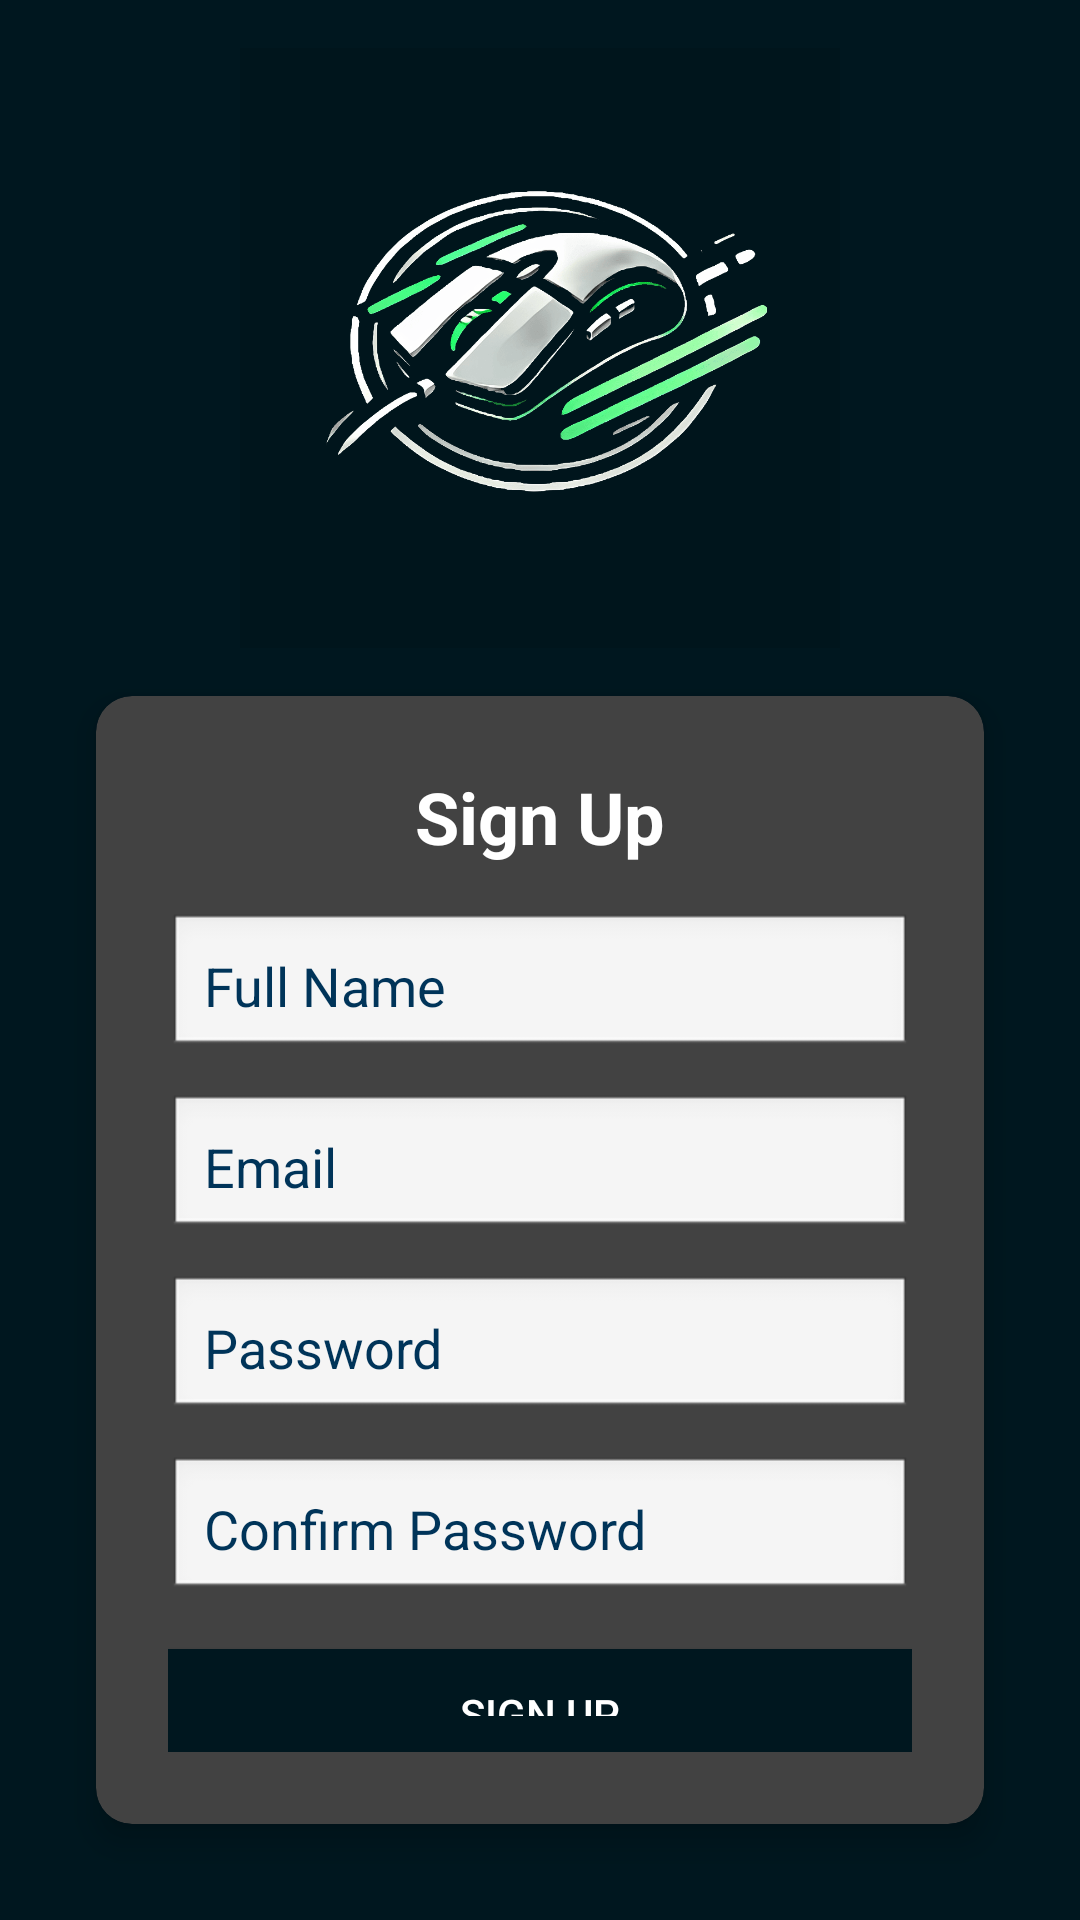

Here is an Android app screen rendered from its layout file. Give the layout XML and the strings, colors and styles it references.
<!-- AndroidManifest.xml: application theme AppTheme -->
<!-- res/layout/activity_signup.xml -->
<?xml version="1.0" encoding="utf-8"?>
<LinearLayout xmlns:android="http://schemas.android.com/apk/res/android"
    xmlns:app="http://schemas.android.com/apk/res-auto"
    android:layout_width="match_parent"
    android:layout_height="match_parent"
    android:gravity="center"
    android:orientation="vertical"
    android:padding="16dp"
    android:background="@color/background"
    android:theme="@style/Theme.AppCompat">


    <ImageView
        android:id="@+id/imgLogo"
        android:layout_width="200dp"
        android:layout_height="200dp"
        android:layout_gravity="center"
        android:scaleType="fitCenter"
        android:src="@drawable/logo" />


    <androidx.cardview.widget.CardView
        android:layout_width="match_parent"
        android:layout_height="wrap_content"
        android:layout_marginTop="16dp"
        android:layout_margin="16dp"
        app:cardCornerRadius="12dp"
        app:cardElevation="6dp"
        android:background="@color/surface">

        <LinearLayout
            android:layout_width="match_parent"
            android:layout_height="wrap_content"
            android:orientation="vertical"
            android:padding="24dp">

            <TextView
                android:id="@+id/tvTitle"
                android:layout_width="wrap_content"
                android:layout_height="wrap_content"
                android:text="Sign Up"
                android:textSize="24sp"
                android:textStyle="bold"
                android:textColor="@color/textPrimary"
                android:layout_gravity="center"
                android:layout_marginBottom="16dp"/>

            <EditText
                android:id="@+id/nameEditText"
                android:layout_width="match_parent"
                android:layout_height="wrap_content"
                android:hint="Full Name"
                android:inputType="textPersonName"
                android:textColorHint="@color/primary"
                android:textColor="@color/primary"
                android:padding="12dp"
                android:background="@android:drawable/edit_text"
                android:layout_marginBottom="12dp"/>

            <EditText
                android:id="@+id/emailEditText"
                android:layout_width="match_parent"
                android:layout_height="wrap_content"
                android:hint="Email"
                android:inputType="textEmailAddress"
                android:textColorHint="@color/primary"
                android:textColor="@color/primary"
                android:padding="12dp"
                android:background="@android:drawable/edit_text"
                android:layout_marginBottom="12dp"/>

            <EditText
                android:id="@+id/passwordEditText"
                android:layout_width="match_parent"
                android:layout_height="wrap_content"
                android:hint="Password"
                android:inputType="textPassword"
                android:textColorHint="@color/primary"
                android:textColor="@color/primary"
                android:padding="12dp"
                android:background="@android:drawable/edit_text"
                android:layout_marginBottom="12dp"/>

            <EditText
                android:id="@+id/confirmPasswordEditText"
                android:layout_width="match_parent"
                android:layout_height="wrap_content"
                android:hint="Confirm Password"
                android:inputType="textPassword"
                android:textColorHint="@color/primary"
                android:textColor="@color/primary"
                android:padding="12dp"
                android:background="@android:drawable/edit_text"
                android:layout_marginBottom="16dp"/>

            <Button
                android:id="@+id/btnSignUp"
                android:layout_width="match_parent"
                android:layout_height="wrap_content"
                android:text="Sign UP"
                android:background="@color/primaryVariant"
                android:textColor="@color/onPrimary"
                android:padding="12dp"/>



        </LinearLayout>
    </androidx.cardview.widget.CardView>

</LinearLayout>
<!-- resources referenced by this layout -->
<resources>
  <color name="background">#00171F</color>
  <color name="onPrimary">#FFFFFF</color>
  <color name="primary">#003459</color>
  <color name="primaryVariant">#00171F</color>
  <color name="surface">#003459</color>
  <color name="textPrimary">#FFFFFF</color>
  <!-- drawable logo: png bitmap (drawable, 167671 bytes) -->
  <style name="AppTheme" parent="Theme.Material3.DayNight.NoActionBar">
  
  
          
          <item name="colorPrimary">@color/primary</item>
          <item name="colorPrimaryVariant">@color/primaryVariant</item>
          <item name="colorOnPrimary">@color/onPrimary</item>
  
          
          <item name="colorSecondary">@color/secondary</item>
          <item name="colorSecondaryVariant">@color/secondaryVariant</item>
          <item name="colorOnSecondary">@color/onSecondary</item>
  
          
  
          <item name="colorTertiary">@color/tertiary</item>
          <item name="colorOnTertiary">@color/onTertiary</item>
  
          
          <item name="android:colorBackground">@color/background</item>
          <item name="colorSurface">@color/surface</item>
          <item name="colorOnSurface">@color/onSurface</item>
  
          
          <item name="android:statusBarColor">@color/primaryVariant</item>
  
          
          <item name="android:textColorPrimary">@color/textPrimary</item>
          <item name="android:textColorSecondary">@color/textSecondary</item>
  
          
          <item name="colorError">@color/error</item>
          <item name="colorOnError">@color/onError</item>
  
          
          <item name="windowActionBar">false</item>
          <item name="windowNoTitle">true</item>
  
      </style>
  <color name="secondary">#35CE8D</color>
  <color name="secondaryVariant">#2AA876</color>
  <color name="onSecondary">#000000</color>
  <color name="tertiary">#B9A1CC</color>
  <color name="onTertiary">#000000</color>
  <color name="onSurface">#FFFFFF</color>
  <color name="textSecondary">#A3DBFF</color>
  <color name="error">#FF6B6B</color>
  <color name="onError">#FFFFFF</color>
</resources>
